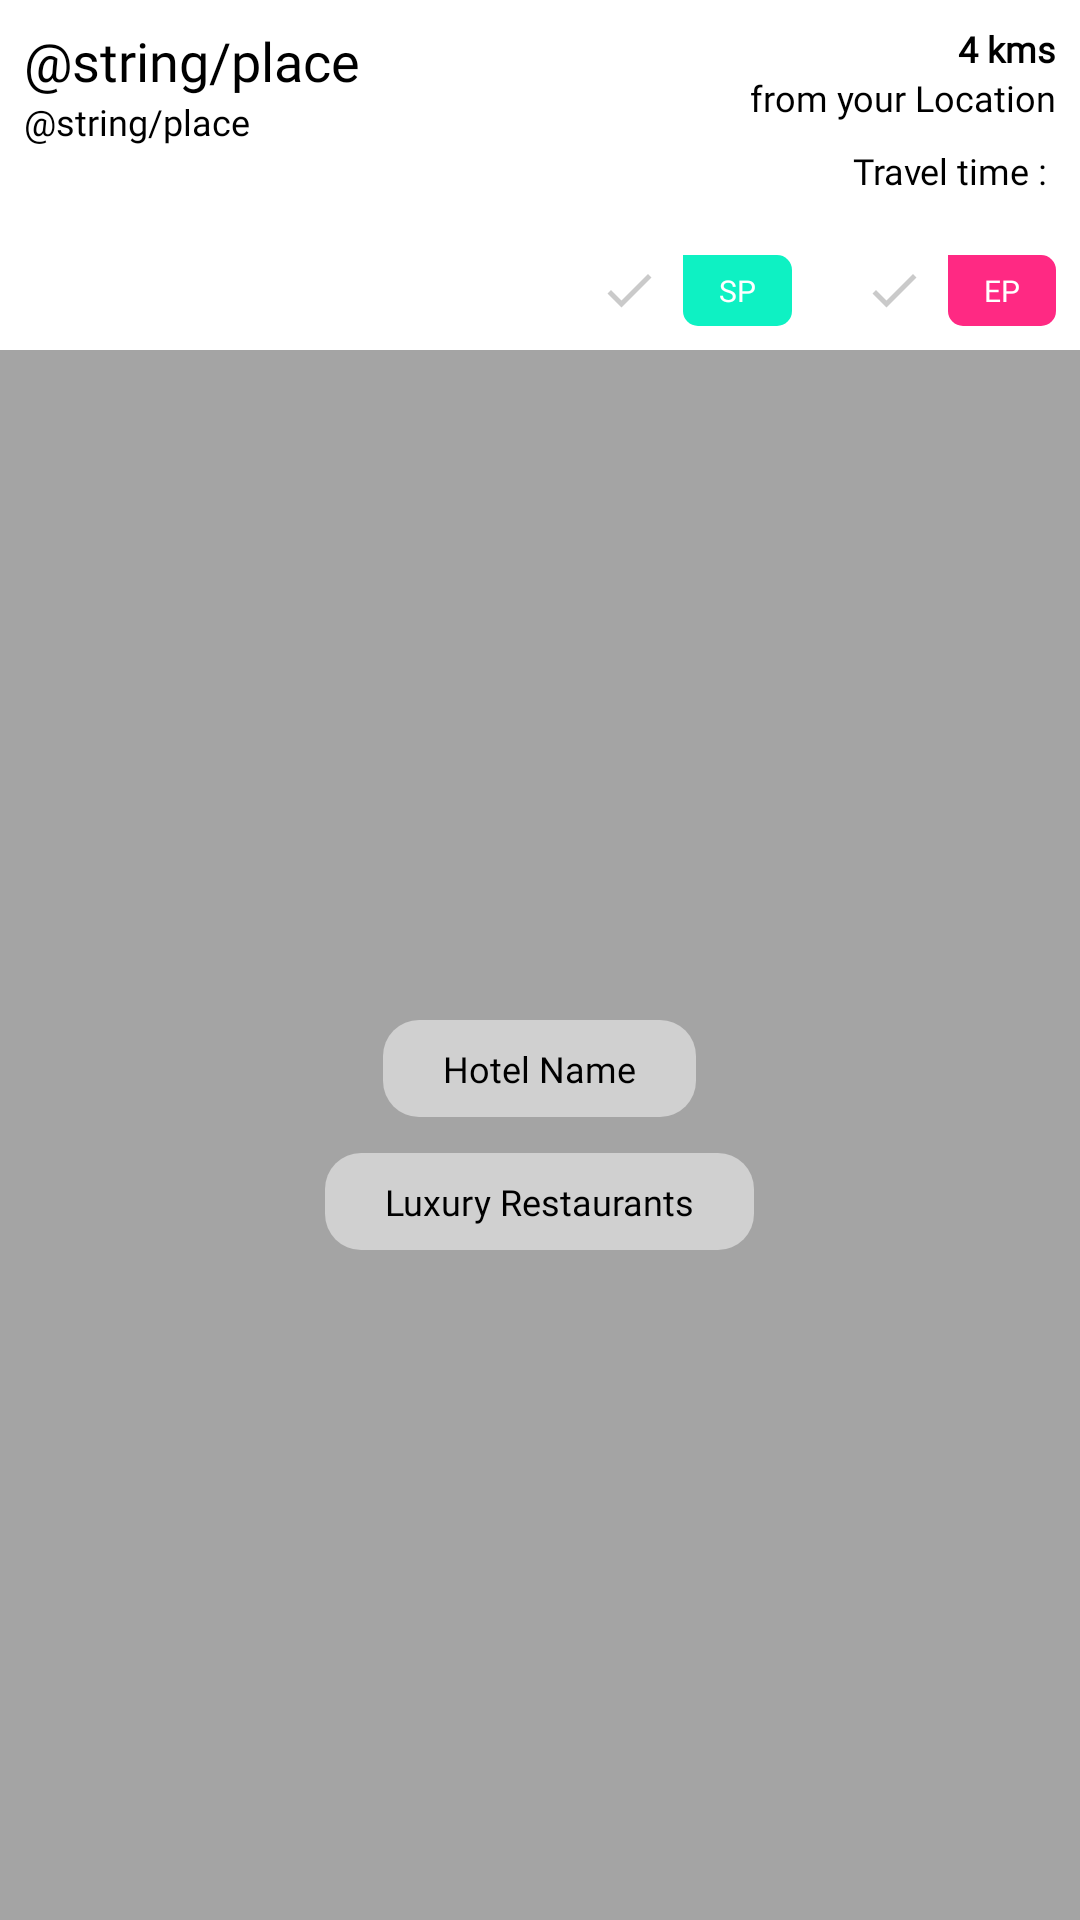

The Android layout XML behind this screen, and the referenced resources:
<!-- AndroidManifest.xml: application theme AppTheme -->
<!-- res/layout/user_selected_card.xml -->
<?xml version="1.0" encoding="utf-8"?>
<android.support.v7.widget.CardView
    xmlns:android="http://schemas.android.com/apk/res/android"
    android:layout_width="250dp"
    android:layout_height="220dp"
    xmlns:app="http://schemas.android.com/apk/res-auto"
    app:cardBackgroundColor="@color/white"
    app:cardCornerRadius="@dimen/greater_card_corner_radius"
    app:cardElevation="@dimen/greater_elevation"
    app:cardMaxElevation="@dimen/greater_elevation"
    app:cardPreventCornerOverlap="true"
    android:animateLayoutChanges="true"
    android:clickable="true"
    android:focusableInTouchMode="true"
    android:layout_gravity="center"
    android:focusable="true"
    android:layout_alignParentBottom="true"
    android:id="@+id/card"
    android:layout_margin="@dimen/very_small_margin"
    >

    <RelativeLayout
        android:layout_width="match_parent"
        android:layout_height="match_parent">

        <RelativeLayout
            android:layout_width="match_parent"
            android:layout_height="wrap_content"
            android:id="@+id/textLayout"

            >
        <TextView
            android:id="@+id/fromKM"
            android:layout_width="wrap_content"
            android:layout_height="wrap_content"
            android:fontFamily="@font/montserratlight"
            android:textAppearance="@style/DarkTextAppearanceSmall"
            android:textColor="@color/black"
            android:textSize="@dimen/small_text_size"
            android:text="4 kms"
            android:textStyle="bold"
            android:gravity="end"
            android:layout_alignParentRight="true"
            android:layout_marginHorizontal="@dimen/very_small_margin"
            android:layout_marginTop="@dimen/very_small_margin"
            />

        <TextView
            android:id="@+id/fromLocation"
            android:layout_width="wrap_content"
            android:layout_height="wrap_content"
            android:fontFamily="@font/montserratlight"
            android:textAppearance="@style/DarkTextAppearanceSmall"
            android:textColor="@color/black"
            android:textSize="@dimen/small_text_size"
            android:layout_below="@id/fromKM"
            android:text="from your Location"
            android:gravity="end"
            android:layout_alignParentRight="true"
            android:layout_marginHorizontal="@dimen/very_small_margin"
            />
            <TextView
                android:id="@+id/travelTime"
                android:layout_width="wrap_content"
                android:layout_height="wrap_content"
                android:fontFamily="@font/montserratsemibold"
                android:textAppearance="@style/DarkTextAppearanceSmall"
                android:textColor="@color/black"
                android:textSize="@dimen/small_text_size"
                android:layout_below="@id/fromLocation"
                android:text="Travel time : "
                android:gravity="end"
                android:layout_marginTop="@dimen/very_small_margin"
                android:layout_alignParentRight="true"
                android:layout_marginHorizontal="@dimen/very_small_margin"
                />

        <RelativeLayout
            android:layout_width="wrap_content"
            android:layout_height="wrap_content"
            android:layout_below="@id/travelTime"
            android:layout_alignParentRight="true"

            >
            <LinearLayout
                android:id="@+id/startPlace"
                android:layout_width="wrap_content"
                android:layout_height="wrap_content"
                android:orientation="horizontal"
                android:layout_marginTop="@dimen/small_margin"
                android:layout_toLeftOf="@id/endPlace"
                android:layout_marginHorizontal="@dimen/very_small_margin"
                >
                <ImageView
                    android:id="@+id/startTick"
                    android:layout_width="20dp"
                    android:layout_height="20dp"
                    android:layout_gravity="center_vertical"
                    android:layout_marginHorizontal="@dimen/very_small_margin"
                    android:background="@drawable/done_grey"
                    />

                <TextView
                    android:id="@+id/start"
                    android:layout_width="wrap_content"
                    android:layout_height="wrap_content"
                    android:fontFamily="@font/montserratsemibold"
                    android:textAppearance="@style/DarkTextAppearanceSmall"
                    android:textColor="@color/white"
                    android:background="@drawable/blue_bg"
                    android:paddingHorizontal="@dimen/small_margin"
                    android:paddingVertical="@dimen/very_v_small_margin"
                    android:textSize="@dimen/very_small_text_size"
                    android:text="SP"
                    android:textAlignment="center"
                    android:layout_marginVertical="@dimen/very_small_margin"
                    />

            </LinearLayout>

            <LinearLayout
                android:id="@+id/endPlace"
                android:layout_width="wrap_content"
                android:layout_height="wrap_content"
                android:orientation="horizontal"
                android:layout_alignParentRight="true"
                android:layout_marginTop="@dimen/small_margin"
                android:layout_marginHorizontal="@dimen/very_small_margin"


                >
                <ImageView
                    android:id="@+id/endTick"
                    android:layout_width="20dp"
                    android:layout_height="20dp"
                    android:layout_gravity="center_vertical"
                    android:layout_marginHorizontal="@dimen/very_small_margin"
                    android:background="@drawable/done_grey"
                    />

                <TextView
                    android:id="@+id/end"
                    android:layout_width="wrap_content"
                    android:layout_height="wrap_content"
                    android:fontFamily="@font/montserratsemibold"
                    android:textAppearance="@style/DarkTextAppearanceSmall"
                    android:textColor="@color/white"
                    android:background="@drawable/red_bg"
                    android:textSize="@dimen/very_small_text_size"
                    android:paddingHorizontal="@dimen/small_margin"
                    android:paddingVertical="@dimen/very_v_small_margin"
                    android:text="EP"
                    android:textAlignment="center"
                    android:layout_marginVertical="@dimen/very_small_margin"
                    />

        </LinearLayout>

        </RelativeLayout>

        <LinearLayout
            android:id="@+id/leftLayout"
            android:layout_width="match_parent"
            android:layout_height="wrap_content"
            android:animateLayoutChanges="true"
            android:layout_margin="@dimen/very_small_margin"
            android:orientation="vertical"
            >

            <TextView
                android:id="@+id/selectedPlace"
                android:layout_width="wrap_content"
                android:layout_height="wrap_content"
                android:fontFamily="@font/fondy"
                android:textAppearance="@style/DarkTextAppearanceSmall"
                android:textColor="@color/black"
                android:textSize="@dimen/normal_text_size"
                android:text="@string/place"
                />

            <TextView
                android:id="@+id/selectedDistrict"
                android:layout_width="wrap_content"
                android:layout_height="wrap_content"
                android:layout_below="@id/selectedPlace"
                android:fontFamily="@font/montserratsemibold"
                android:textAppearance="@style/DarkTextAppearanceSmall"
                android:textColor="@color/dark_gray"
                android:textSize="@dimen/small_text_size"
                android:text="@string/place"
                />

        </LinearLayout>

        </RelativeLayout>
        <RelativeLayout
            android:layout_width="match_parent"
            android:layout_height="wrap_content"
            android:layout_below="@+id/textLayout"
            android:gravity="center"
            >

            <ImageView
                android:id="@+id/bottomImage"
                android:layout_width="match_parent"
                android:layout_height="match_parent"
                android:layout_alignParentBottom="true"
                android:background="@color/grey_500"
                />

            <LinearLayout
                android:layout_width="wrap_content"
                android:layout_height="wrap_content"
                android:orientation="vertical"
                android:gravity="center"
                android:layout_centerInParent="true"
                android:padding="@dimen/small_margin"
                >
            <TextView
                android:id="@+id/hotelName"
                android:layout_width="wrap_content"
                android:layout_height="wrap_content"
                android:fontFamily="@font/montserratregular"
                android:textAppearance="@style/DarkTextAppearanceSmall"
                android:textColor="@color/black"
                android:textSize="@dimen/small_text_size"
                android:background="@drawable/transparent_background"
                android:text="@string/hotel_name"
                android:paddingHorizontal="@dimen/normal_margin"
                android:paddingVertical="@dimen/very_small_margin"
                android:layout_centerHorizontal="true"
                android:maxLines="1"
                android:ellipsize="end"
                />

            <TextView
                android:id="@+id/restlName"
                android:layout_width="wrap_content"
                android:layout_height="wrap_content"
                android:fontFamily="@font/montserratregular"
                android:textAppearance="@style/DarkTextAppearanceSmall"
                android:textColor="@color/black"
                android:layout_marginTop="@dimen/small_margin"
                android:textSize="@dimen/small_text_size"
                android:background="@drawable/transparent_background"
                android:text="@string/luxury_restaurants"
                android:layout_below="@id/hotelName"
                android:paddingHorizontal="@dimen/normal_margin"
                android:paddingVertical="@dimen/very_small_margin"
                android:layout_centerHorizontal="true"
                android:maxLines="1"
                android:ellipsize="end"
                />
            </LinearLayout>
        </RelativeLayout>

    </RelativeLayout>

</android.support.v7.widget.CardView>
<!-- resources referenced by this layout -->
<resources>
  <color name="black">#000000</color>
  <color name="grey_500">#a4a4a4</color>
  <color name="white">#FFFFFF</color>
  <dimen name="greater_elevation">10dp</dimen>
  <dimen name="normal_margin">20dp</dimen>
  <dimen name="normal_text_size">18sp</dimen>
  <dimen name="small_margin">12dp</dimen>
  <dimen name="small_text_size">12sp</dimen>
  <dimen name="very_small_margin">8dp</dimen>
  <dimen name="very_small_text_size">10sp</dimen>
  <dimen name="very_v_small_margin">5dp</dimen>
  <!-- drawable blue_bg (drawable) -->
  <?xml version="1.0" encoding="utf-8"?>
  <selector xmlns:android="http://schemas.android.com/apk/res/android"
      >
      <item>
          <shape android:shape="rectangle">
              <solid
                  android:color="@color/colorAccent"
                  />
              <corners
                  android:bottomLeftRadius="@dimen/very_v_small_margin"
                  android:bottomRightRadius="@dimen/very_v_small_margin"
                  android:topRightRadius="@dimen/very_v_small_margin"
                  />
          </shape>
  
      </item>
  </selector>
  <!-- drawable done_grey (drawable) -->
  <vector xmlns:android="http://schemas.android.com/apk/res/android"
      android:width="24dp"
      android:height="24dp"
      android:viewportWidth="24.0"
      android:viewportHeight="24.0">
      <path
          android:fillColor="#cacaca"
          android:pathData="M9,16.2L4.8,12l-1.4,1.4L9,19 21,7l-1.4,-1.4L9,16.2z"/>
  </vector>
  <!-- drawable red_bg (drawable) -->
  <?xml version="1.0" encoding="utf-8"?>
  <selector xmlns:android="http://schemas.android.com/apk/res/android"
      >
      <item>
          <shape android:shape="rectangle">
              <solid
                  android:color="@color/darkMagentaScreen"
                  />
              <corners
                  android:bottomLeftRadius="@dimen/very_v_small_margin"
                  android:bottomRightRadius="@dimen/very_v_small_margin"
                  android:topRightRadius="@dimen/very_v_small_margin"
                  />
          </shape>
  
      </item>
  </selector>
  <!-- drawable transparent_background (drawable) -->
  <?xml version="1.0" encoding="utf-8"?>
  <shape
      android:shape="rectangle"
      xmlns:android="http://schemas.android.com/apk/res/android">
  
      <solid
          android:color="@color/transparent"
          />
  
      <corners
          android:radius="@dimen/small_margin"
          />
  </shape>
  <string name="hotel_name">Hotel Name</string>
  <string name="luxury_restaurants">Luxury Restaurants</string>
  <style name="DarkTextAppearanceSmall">
          <item name="android:fontFamily">@font/titilliumwebextralight</item>
          <item name="android:textStyle">normal</item>
          <item name="android:textColor">@color/black</item>
          <item name="android:textSize">@dimen/normal_text_size</item>
          <item name="android:textAlignment">center</item>
  
      </style>
  <style name="AppTheme" parent="Base.Theme.AppCompat.Light.DarkActionBar">
          
          <item name="colorPrimary">@color/colorPrimary</item>
          <item name="colorPrimaryDark">@color/white_color</item>
          <item name="colorAccent">@color/colorAccent</item>
      </style>
  <color name="colorAccent">#0ef1c3</color>
  <color name="darkMagentaScreen">#ff2983</color>
  <color name="transparent">#7affffff</color>
  <color name="colorPrimary">#edeb23</color>
  <color name="white_color">#FFFFFF</color>
</resources>
